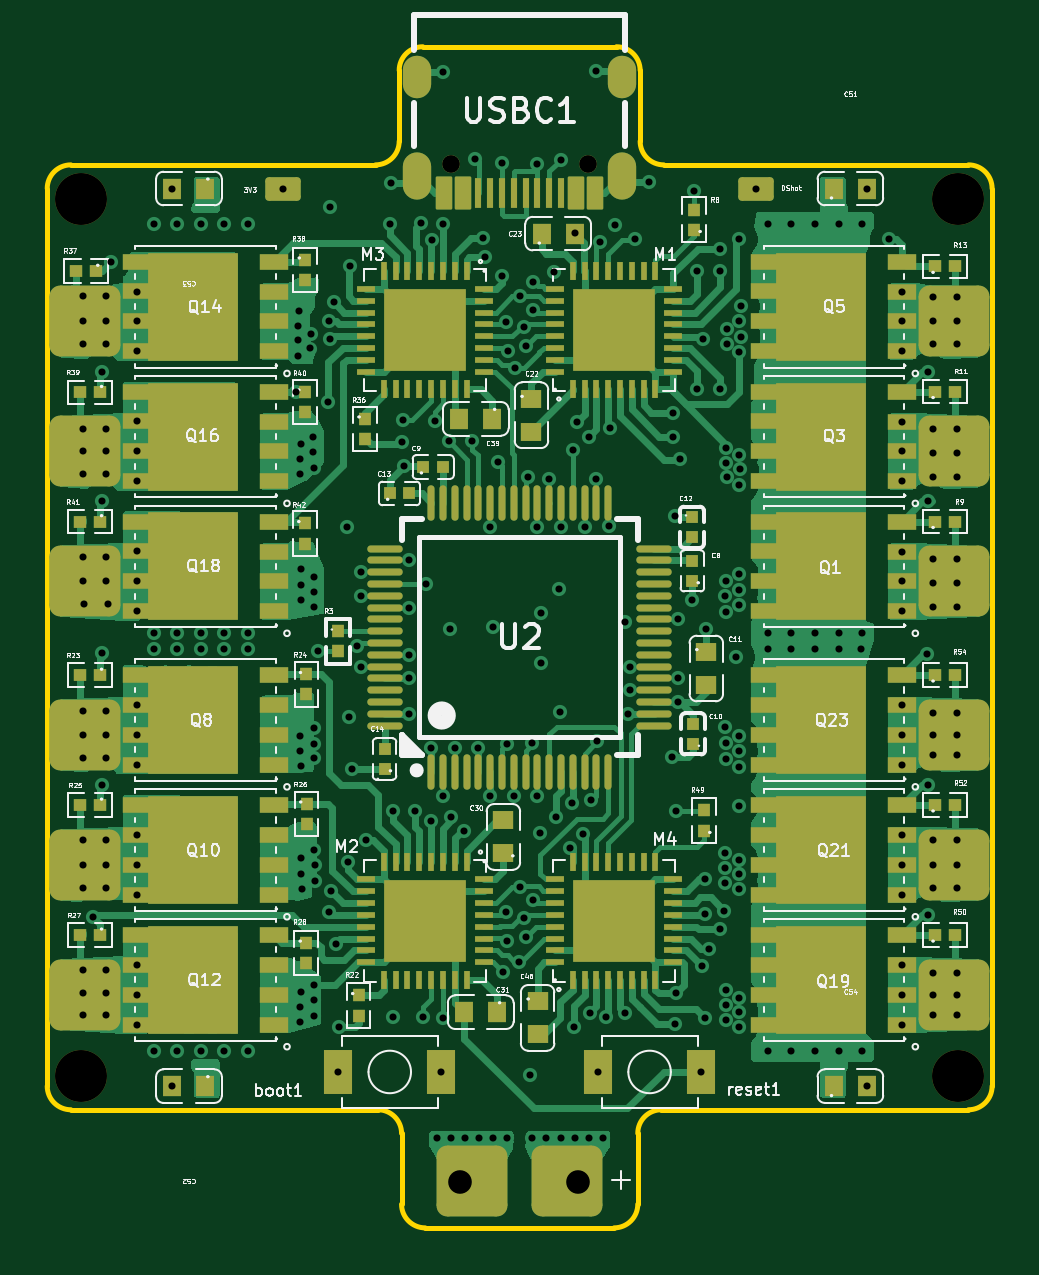
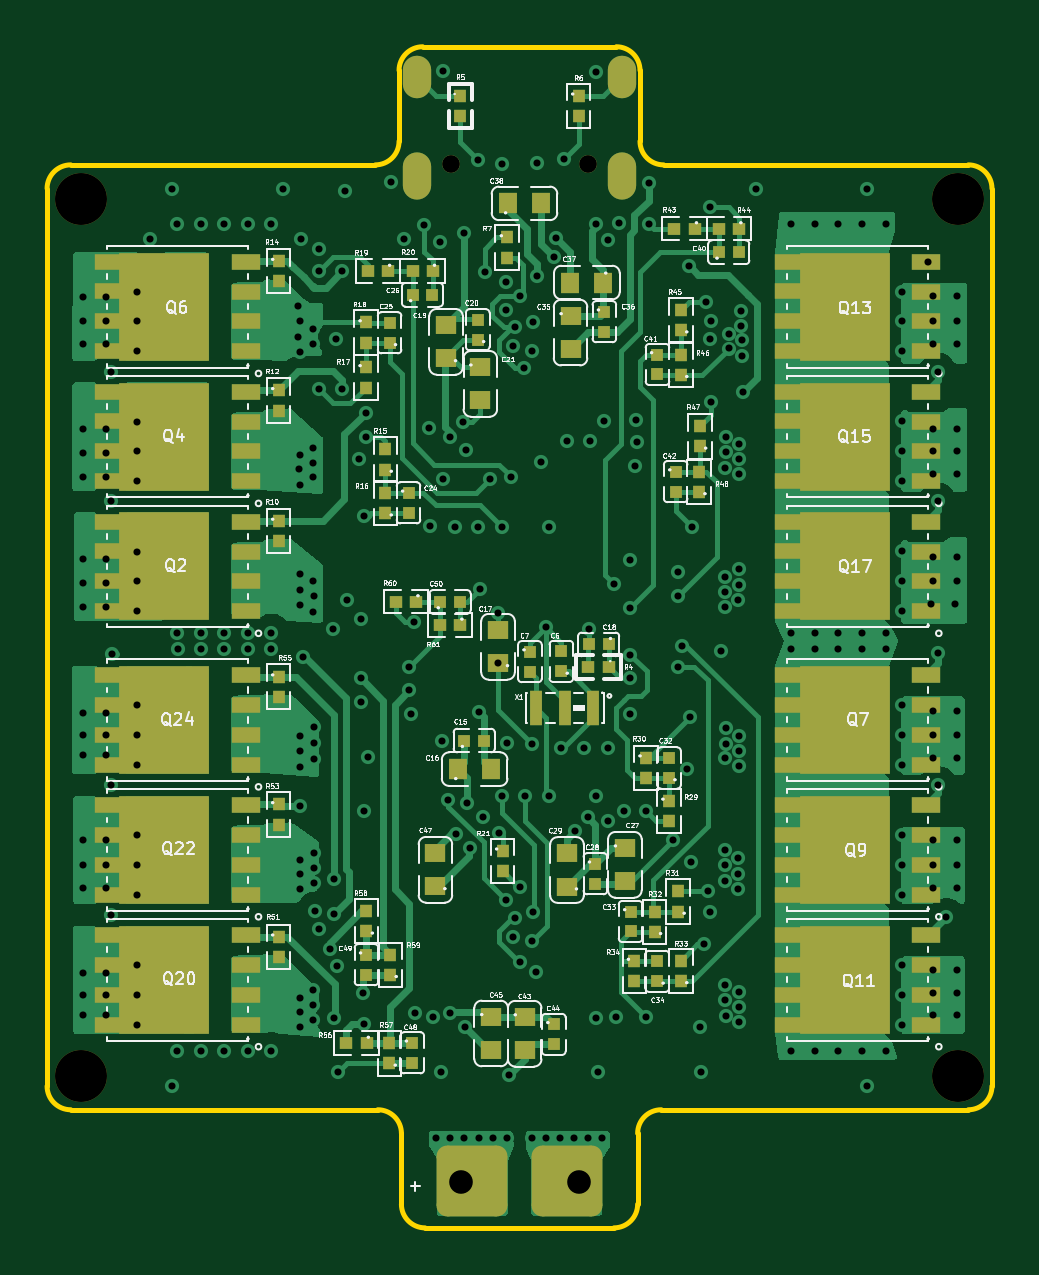
Circuit board: 13 layer files. Board 40.0 x 50.0 mm.
- bottom_copper: esc-B_Cu.gbr (89414 bytes)
- bottom_mask: esc-B_Mask.gbr (9994 bytes)
- paste: esc-B_Paste.gbr (9384 bytes)
- bottom_silk: esc-B_Silkscreen.gbr (191798 bytes)
- outline: esc-Edge_Cuts.gbr (1982 bytes)
- top_copper: esc-F_Cu.gbr (116022 bytes)
- top_mask: esc-F_Mask.gbr (14890 bytes)
- paste: esc-F_Paste.gbr (14290 bytes)
- top_silk: esc-F_Silkscreen.gbr (151482 bytes)
- drill: esc-NPTH.drl (393 bytes)
- drill: esc-PTH.drl (6665 bytes)
- inner_copper: esc-Power_3V3_Cu.gbr (278687 bytes)
- inner_copper: esc-Power_B+_Cu.gbr (271661 bytes)

=== bottom_copper: esc-B_Cu.gbr (89414 bytes, source omitted) ===
=== bottom_mask: esc-B_Mask.gbr (9994 bytes, source omitted) ===
=== paste: esc-B_Paste.gbr (9384 bytes, source omitted) ===
=== bottom_silk: esc-B_Silkscreen.gbr (191798 bytes, source omitted) ===
=== outline: esc-Edge_Cuts.gbr ===
%TF.GenerationSoftware,KiCad,Pcbnew,9.0.7*%
%TF.CreationDate,2026-05-26T21:36:15+02:00*%
%TF.ProjectId,esc,6573632e-6b69-4636-9164-5f7063625858,rev?*%
%TF.SameCoordinates,Original*%
%TF.FileFunction,Profile,NP*%
%FSLAX46Y46*%
G04 Gerber Fmt 4.6, Leading zero omitted, Abs format (unit mm)*
G04 Created by KiCad (PCBNEW 9.0.7) date 2026-05-26 21:36:15*
%MOMM*%
%LPD*%
G01*
G04 APERTURE LIST*
%TA.AperFunction,Profile*%
%ADD10C,0.200000*%
%TD*%
G04 APERTURE END LIST*
D10*
X234100000Y-35000000D02*
G75*
G02*
X235100000Y-36000000I0J-1000000D01*
G01*
X224900000Y-36000000D02*
G75*
G02*
X225900000Y-35000000I1000000J0D01*
G01*
X210000000Y-79000000D02*
X210000000Y-41000000D01*
X226000000Y-85000000D02*
X234000000Y-85000000D01*
X250000000Y-79000000D02*
G75*
G02*
X249000000Y-80000000I-1000000J0D01*
G01*
X210000000Y-41000000D02*
G75*
G02*
X211000000Y-40000000I1000000J0D01*
G01*
X235100000Y-39000000D02*
X235100000Y-36000000D01*
X225900000Y-35000000D02*
X234100000Y-35000000D01*
X224900000Y-39000000D02*
X224900000Y-36000000D01*
X235000000Y-81000000D02*
X235000000Y-84000000D01*
X211000000Y-80000000D02*
X224000000Y-80000000D01*
X211000000Y-80000000D02*
G75*
G02*
X210000000Y-79000000I0J1000000D01*
G01*
X211000000Y-40000000D02*
X223900000Y-40000000D01*
X226000000Y-85000000D02*
G75*
G02*
X225000000Y-84000000I0J1000000D01*
G01*
X224900000Y-39000000D02*
G75*
G02*
X223900000Y-40000000I-1000000J0D01*
G01*
X235000000Y-84000000D02*
G75*
G02*
X234000000Y-85000000I-1000000J0D01*
G01*
X249000000Y-40000000D02*
G75*
G02*
X250000000Y-41000000I0J-1000000D01*
G01*
X225000000Y-81000000D02*
X225000000Y-84000000D01*
X236000000Y-80000000D02*
X249000000Y-80000000D01*
X250000000Y-41000000D02*
X250000000Y-79000000D01*
X224000000Y-80000000D02*
G75*
G02*
X225000000Y-81000000I0J-1000000D01*
G01*
X236100000Y-40000000D02*
G75*
G02*
X235100000Y-39000000I0J1000000D01*
G01*
X235000000Y-81000000D02*
G75*
G02*
X236000000Y-80000000I1000000J0D01*
G01*
X236100000Y-40000000D02*
X249000000Y-40000000D01*
M02*

=== top_copper: esc-F_Cu.gbr (116022 bytes, source omitted) ===
=== top_mask: esc-F_Mask.gbr (14890 bytes, source omitted) ===
=== paste: esc-F_Paste.gbr (14290 bytes, source omitted) ===
=== top_silk: esc-F_Silkscreen.gbr (151482 bytes, source omitted) ===
=== drill: esc-NPTH.drl ===
M48
; DRILL file {KiCad 9.0.7} date 2026-05-26T21:36:09+0200
; FORMAT={-:-/ absolute / metric / decimal}
; #@! TF.CreationDate,2026-05-26T21:36:09+02:00
; #@! TF.GenerationSoftware,Kicad,Pcbnew,9.0.7
; #@! TF.FileFunction,NonPlated,1,6,NPTH
FMAT,2
METRIC
; #@! TA.AperFunction,NonPlated,NPTH,ComponentDrill
T1C2.200
%
G90
G05
T1
X211.45Y-41.45
X211.45Y-78.55
X248.55Y-41.45
X248.55Y-78.55
M30

=== drill: esc-PTH.drl (6665 bytes, source omitted) ===
=== inner_copper: esc-Power_3V3_Cu.gbr (278687 bytes, source omitted) ===
=== inner_copper: esc-Power_B+_Cu.gbr (271661 bytes, source omitted) ===
